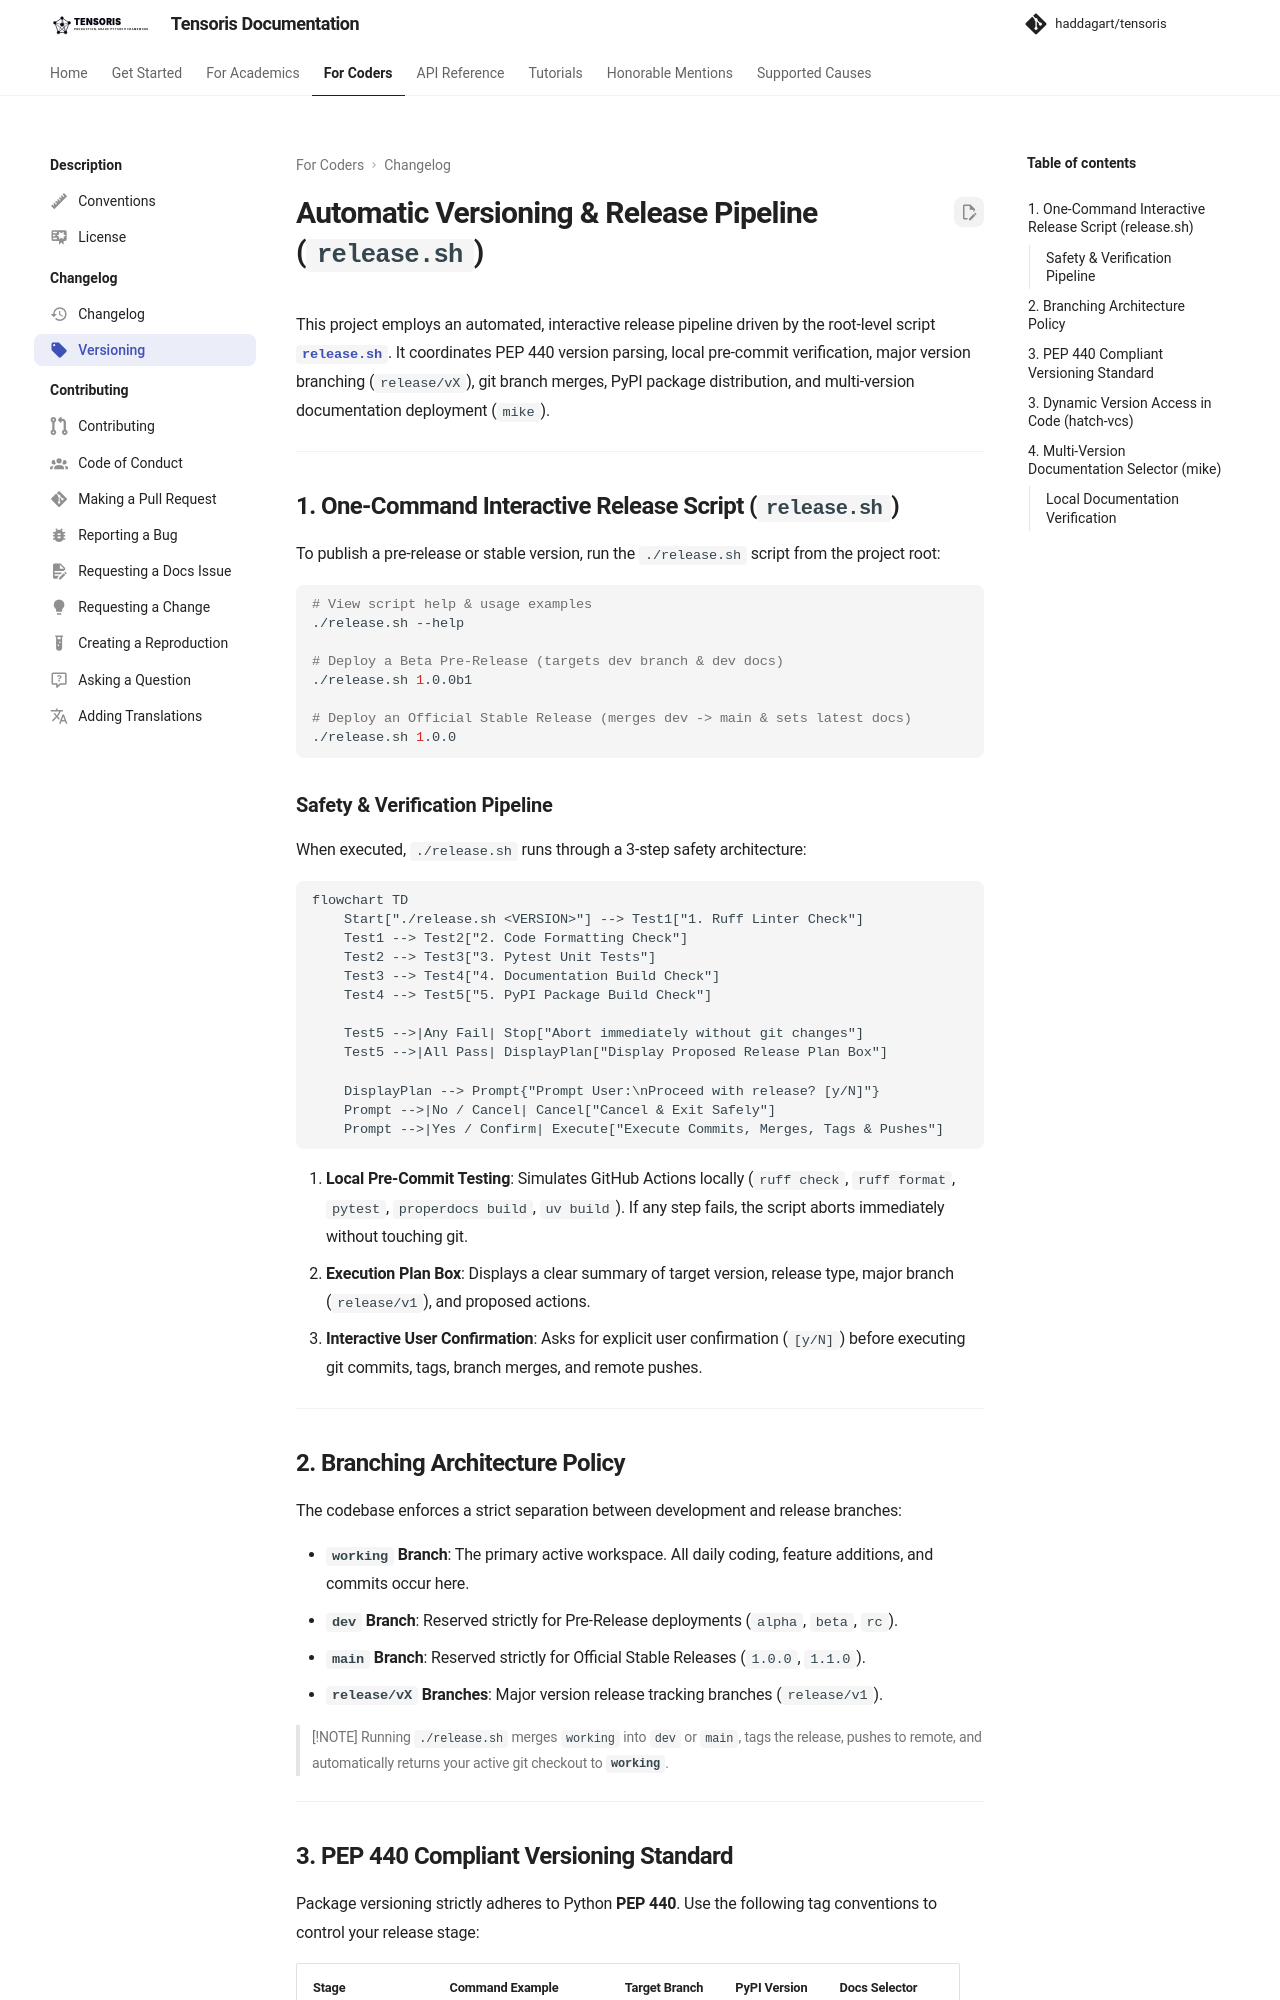

repository: haddagart/tensoris · page: 1.0.0/versioning/index.html · generator: mkdocs

---
icon: material/tag
---

# Automatic Versioning & Release Pipeline (`release.sh`)

This project employs an automated, interactive release pipeline driven by the root-level script **[`release.sh`](file:///Users/haddagart/Developer/haddagart/templates/tensoris/release.sh)**. It coordinates PEP 440 version parsing, local pre-commit verification, major version branching (`release/vX`), git branch merges, PyPI package distribution, and multi-version documentation deployment (`mike`).

---

## 1. One-Command Interactive Release Script (`release.sh`)

To publish a pre-release or stable version, run the `./release.sh` script from the project root:

```bash
# View script help & usage examples
./release.sh --help

# Deploy a Beta Pre-Release (targets dev branch & dev docs)
./release.sh 1.0.0b1

# Deploy an Official Stable Release (merges dev -> main & sets latest docs)
./release.sh 1.0.0
```

### Safety & Verification Pipeline

When executed, `./release.sh` runs through a 3-step safety architecture:

```mermaid
flowchart TD
    Start["./release.sh <VERSION>"] --> Test1["1. Ruff Linter Check"]
    Test1 --> Test2["2. Code Formatting Check"]
    Test2 --> Test3["3. Pytest Unit Tests"]
    Test3 --> Test4["4. Documentation Build Check"]
    Test4 --> Test5["5. PyPI Package Build Check"]

    Test5 -->|Any Fail| Stop["Abort immediately without git changes"]
    Test5 -->|All Pass| DisplayPlan["Display Proposed Release Plan Box"]

    DisplayPlan --> Prompt{"Prompt User:\nProceed with release? [y/N]"}
    Prompt -->|No / Cancel| Cancel["Cancel & Exit Safely"]
    Prompt -->|Yes / Confirm| Execute["Execute Commits, Merges, Tags & Pushes"]
```

1. **Local Pre-Commit Testing**: Simulates GitHub Actions locally (`ruff check`, `ruff format`, `pytest`, `properdocs build`, `uv build`). If any step fails, the script aborts immediately without touching git.
2. **Execution Plan Box**: Displays a clear summary of target version, release type, major branch (`release/v1`), and proposed actions.
3. **Interactive User Confirmation**: Asks for explicit user confirmation (`[y/N]`) before executing git commits, tags, branch merges, and remote pushes.

---

## 2. Branching Architecture Policy

The codebase enforces a strict separation between development and release branches:

- **`working` Branch**: The primary active workspace. All daily coding, feature additions, and commits occur here.
- **`dev` Branch**: Reserved strictly for Pre-Release deployments (`alpha`, `beta`, `rc`).
- **`main` Branch**: Reserved strictly for Official Stable Releases (`1.0.0`, `1.1.0`).
- **`release/vX` Branches**: Major version release tracking branches (`release/v1`).

> [!NOTE]
> Running `./release.sh` merges `working` into `dev` or `main`, tags the release, pushes to remote, and automatically returns your active git checkout to **`working`**.

---
